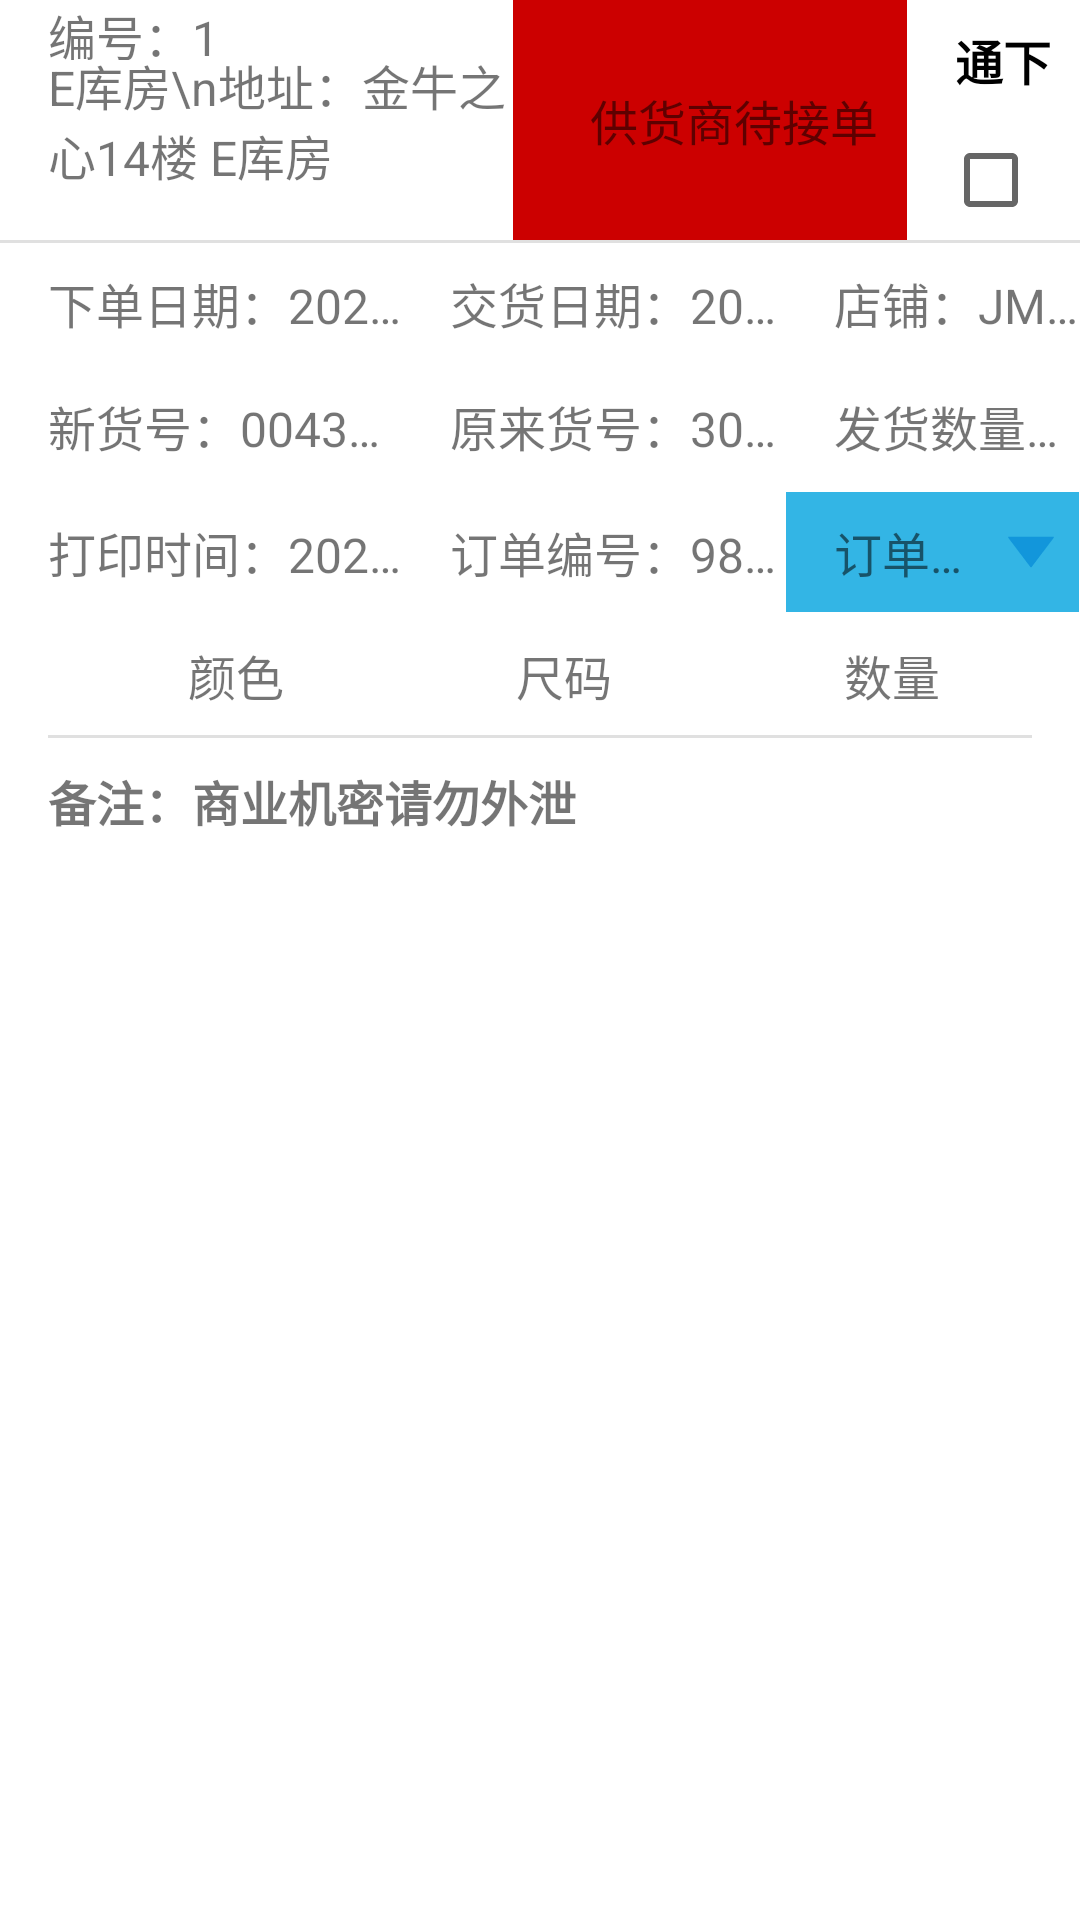

The Android layout XML behind this screen, and the referenced resources:
<!-- AndroidManifest.xml: application theme AppTheme -->
<!-- res/layout/order_information_item.xml -->
<?xml version="1.0" encoding="utf-8"?>
<androidx.constraintlayout.widget.ConstraintLayout xmlns:android="http://schemas.android.com/apk/res/android"
    xmlns:app="http://schemas.android.com/apk/res-auto"
    android:layout_width="match_parent"
    android:layout_height="match_parent"
    android:background="@color/list_background">

    <ImageView
        android:id="@+id/photo"
        android:layout_width="0dp"
        android:layout_height="190dp"
        android:layout_marginTop="20dp"
        android:paddingStart="16dp"
        android:visibility="gone"
        android:paddingEnd="0dp"
        app:layout_constraintStart_toStartOf="parent"
        app:layout_constraintTop_toTopOf="parent"
        app:layout_constraintWidth_percent="0.25"
        app:srcCompat="@mipmap/ico_big_decolor" />

    <TextView
        android:id="@+id/pos"
        style="@style/TextViewStyleItem"
        android:layout_width="wrap_content"
        android:layout_height="20dp"
        android:textSize="16sp"
        android:text="编号：1"
        app:layout_constraintStart_toStartOf="parent"
        app:layout_constraintTop_toTopOf="parent" />

    <TextView
        android:id="@+id/warehouse"
        style="@style/TextViewStyleItem"
        android:layout_height="80dp"
        android:singleLine="false"
        android:text="E库房\n地址：金牛之心14楼 E库房"
        android:textSize="16sp"
        app:layout_constraintStart_toEndOf="@+id/photo"
        app:layout_constraintTop_toTopOf="parent"
        app:layout_constraintWidth_percent="0.475" />

    <TextView
        android:id="@+id/orderStatus"
        style="@style/TextViewStyleItem"
        android:layout_height="80dp"
        android:background="@android:color/holo_red_dark"
        android:gravity="center"
        android:text="供货商待接单"
        app:layout_constraintStart_toEndOf="@+id/warehouse"
        app:layout_constraintTop_toTopOf="parent"
        app:layout_constraintWidth_percent="0.365" />

    <TextView
        android:id="@+id/orderClass"
        style="@style/TextViewStyleItem"
        android:layout_height="40dp"
        android:gravity="start|center"
        android:textSize="16sp"
        android:textStyle="bold"
        android:textColor="@android:color/black"
        android:text="通下"
        app:layout_constraintStart_toEndOf="@+id/orderStatus"
        app:layout_constraintEnd_toEndOf="parent"
        app:layout_constraintTop_toTopOf="parent" />

    <CheckBox
        android:id="@+id/checkBox"
        style="@style/TextViewStyleItem"
        android:gravity="center"
        android:layout_marginStart="12dp"
        app:layout_constraintStart_toEndOf="@+id/orderStatus"
        app:layout_constraintTop_toBottomOf="@+id/orderClass"
        app:layout_constraintWidth_percent="0.1" />

    <View
        android:id="@+id/divider0"
        android:layout_width="0dp"
        android:layout_height="1dp"
        android:background="?android:attr/listDivider"
        app:layout_constraintStart_toEndOf="@+id/photo"
        app:layout_constraintTop_toBottomOf="@+id/warehouse"
        app:layout_constraintEnd_toEndOf="parent" />

    <LinearLayout
        android:id="@+id/line1"
        android:layout_width="0dp"
        android:layout_height="@dimen/text_view_item_height"
        android:orientation="horizontal"
        app:layout_constraintStart_toEndOf="@+id/photo"
        app:layout_constraintTop_toBottomOf="@+id/divider0"
        app:layout_constraintEnd_toEndOf="parent">

        <TextView
            android:id="@+id/orderTime"
            style="@style/TextViewStyleItem"
            android:layout_weight="1.1"
            android:text="下单日期：2020-07-31 12:00" />

        <TextView
            android:id="@+id/invalidTime"
            style="@style/TextViewStyleItem"
            android:layout_weight="1.05"
            android:text="交货日期：2020-07-31" />

        <TextView
            android:id="@+id/shop"
            style="@style/TextViewStyleItem"
            android:layout_weight="0.8"
            android:text="店铺：JM023" />
    </LinearLayout>

    <View
        android:id="@+id/divider1"
        android:layout_width="0dp"
        android:layout_height="1dp"
        android:background="?android:attr/listDivider"
        android:visibility="invisible"
        app:layout_constraintStart_toEndOf="@+id/photo"
        app:layout_constraintTop_toBottomOf="@+id/line1"
        app:layout_constraintEnd_toEndOf="parent" />

    <LinearLayout
        android:id="@+id/line2"
        android:layout_width="0dp"
        android:layout_height="@dimen/text_view_item_height"
        android:orientation="horizontal"
        app:layout_constraintStart_toEndOf="@+id/photo"
        app:layout_constraintTop_toBottomOf="@+id/divider1"
        app:layout_constraintEnd_toEndOf="parent">

        <TextView
            android:id="@+id/newGoodsID"
            style="@style/TextViewStyleItem"
            android:layout_weight="1.1"
            android:text="新货号：00430E612345" />

        <TextView
            android:id="@+id/goodsID"
            style="@style/TextViewStyleItem"
            android:layout_weight="1.05"
            android:text="原来货号：3096" />

        <TextView
            android:id="@+id/amount"
            style="@style/TextViewStyleItem"
            android:layout_weight="0.8"
            android:paddingEnd="5dp"
            android:text="发货数量：999" />
    </LinearLayout>

    <View
        android:id="@+id/divider22"
        android:layout_width="0dp"
        android:layout_height="1dp"
        android:background="?android:attr/listDivider"
        android:visibility="invisible"
        app:layout_constraintStart_toEndOf="@+id/photo"
        app:layout_constraintTop_toBottomOf="@+id/line2"
        app:layout_constraintEnd_toEndOf="parent" />

    <LinearLayout
        android:id="@+id/line4"
        android:layout_width="0dp"
        android:layout_height="@dimen/text_view_item_height"
        android:orientation="horizontal"
        android:visibility="gone"
        app:layout_constraintStart_toEndOf="@+id/photo"
        app:layout_constraintTop_toBottomOf="@+id/divider22"
        app:layout_constraintEnd_toEndOf="parent">

        <TextView
            android:id="@+id/inPrice"
            style="@style/TextViewStyleItem"
            android:layout_weight="1.1"
            android:text="进价：￥50.00" />

        <TextView
            android:id="@+id/orderPrice"
            style="@style/TextViewStyleItem"
            android:layout_weight="1.05"
            android:text="订货价：￥50.00" />

        <TextView
            android:id="@+id/sendAmountP"
            style="@style/TextViewStyleItem"
            android:layout_weight="0.8"
            android:background="@drawable/shape_rectangle_blue"
            android:drawableEnd="@drawable/ic_sj_down"
            android:paddingEnd="5dp"
            android:text="发货数量：999" />

    </LinearLayout>

    <View
        android:id="@+id/divider2"
        android:layout_width="0dp"
        android:layout_height="1dp"
        android:background="?android:attr/listDivider"
        android:visibility="invisible"
        app:layout_constraintStart_toEndOf="@+id/photo"
        app:layout_constraintTop_toBottomOf="@+id/line4"
        app:layout_constraintEnd_toEndOf="parent" />

    <LinearLayout
        android:id="@+id/line3"
        android:layout_width="0dp"
        android:layout_height="@dimen/text_view_item_height"
        android:orientation="horizontal"
        app:layout_constraintStart_toEndOf="@+id/photo"
        app:layout_constraintTop_toBottomOf="@+id/divider2"
        app:layout_constraintEnd_toEndOf="parent">

        <TextView
            android:id="@+id/isPrint"
            style="@style/TextViewStyleItem"
            android:layout_weight="1.1"
            android:text="打印时间：2020-07-31 12:00" />

        <TextView
            android:id="@+id/orderID"
            style="@style/TextViewStyleItem"
            android:layout_weight="1.05"
            android:text="订单编号：98562145974555" />

        <TextView
            android:id="@+id/sendAmount"
            style="@style/TextViewStyleItem"
            android:layout_weight="0.8"
            android:background="@drawable/shape_rectangle_blue"
            android:drawableEnd="@drawable/ic_sj_down"
            android:text="订单数量：1000" />
    </LinearLayout>

    <View
        android:id="@+id/divider4"
        android:layout_width="0dp"
        android:layout_height="1dp"
        android:background="?android:attr/listDivider"
        android:visibility="invisible"
        app:layout_constraintStart_toEndOf="@+id/photo"
        app:layout_constraintTop_toBottomOf="@+id/line3"
        app:layout_constraintEnd_toEndOf="parent" />

    <LinearLayout
        android:id="@+id/goodsContent"
        android:layout_width="0dp"
        android:layout_height="wrap_content"
        android:layout_marginStart="@dimen/text_view_margin"
        android:layout_marginEnd="@dimen/text_view_margin"
        android:orientation="vertical"
        app:layout_constraintEnd_toEndOf="parent"
        app:layout_constraintStart_toStartOf="parent"
        app:layout_constraintTop_toBottomOf="@+id/divider4">

        <LinearLayout
            android:layout_width="match_parent"
            android:layout_height="wrap_content"
            android:orientation="horizontal">

            <TextView
                style="@style/TextViewStyleItem"
                android:layout_weight="1"
                android:gravity="center"
                android:text="颜色" />

            <TextView
                style="@style/TextViewStyleItem"
                android:layout_weight="1"
                android:gravity="center"
                android:text="尺码" />

            <TextView
                style="@style/TextViewStyleItem"
                android:layout_weight="1"
                android:gravity="center"
                android:text="数量" />
        </LinearLayout>

        <View
            android:layout_width="match_parent"
            android:layout_height="1dp"
            android:background="?android:attr/listDivider" />
    </LinearLayout>

    <View
        android:id="@+id/divider3"
        android:layout_width="match_parent"
        android:layout_height="1dp"
        android:background="?android:attr/listDivider"
        android:visibility="invisible"
        app:layout_constraintStart_toStartOf="parent"
        app:layout_constraintTop_toBottomOf="@+id/goodsContent" />

    <TextView
        android:id="@+id/remark"
        style="@style/TextViewStyleItem"
        android:text="备注：商业机密请勿外泄"
        android:textStyle="bold"
        app:layout_constraintEnd_toEndOf="parent"
        app:layout_constraintStart_toStartOf="parent"
        app:layout_constraintTop_toBottomOf="@+id/divider3" />
</androidx.constraintlayout.widget.ConstraintLayout>
<!-- resources referenced by this layout -->
<resources>
  <color name="list_background">#FFFFFF</color>
  <dimen name="text_view_item_height">40dp</dimen>
  <dimen name="text_view_margin">16sp</dimen>
  <!-- drawable ic_sj_down (drawable-v24) -->
  <vector xmlns:android="http://schemas.android.com/apk/res/android"
      android:width="32dp"
      android:height="32dp"
      android:viewportWidth="1024"
      android:viewportHeight="1024">
    <path
        android:pathData="M748.24,355.73l-472.56,0 236.28,312.5z"
        android:fillColor="#1296db"/>
    <path
        android:pathData="M268.06,355.73c0,-1.52 0,-2.29 0.76,-3.05 1.52,-2.29 3.81,-4.57 6.86,-4.57L748.24,348.11C751.29,348.11 753.58,349.63 755.1,352.68c1.52,2.29 0.76,5.34 -0.76,7.62l-236.28,312.5c-1.52,1.52 -3.81,3.05 -6.1,3.05s-4.57,-0.76 -6.1,-3.05l-236.28,-312.5c-0.76,-1.52 -1.52,-3.05 -1.52,-4.57zM733,363.35l-442.07,0 221.04,291.92L733,363.35z"
        android:fillColor="#1296db"/>
  </vector>
  <!-- drawable shape_rectangle_blue (drawable-v24) -->
  <?xml version="1.0" encoding="utf-8"?>
  <selector xmlns:android="http://schemas.android.com/apk/res/android">
      <item android:state_pressed="false">
          <shape android:shape="rectangle">
              
              <solid android:color="@android:color/holo_blue_light" />
          </shape>
      </item>
      <item android:state_pressed="true">
          <shape android:shape="rectangle">
              
              <solid android:color="@android:color/holo_green_dark" />
          </shape>
      </item>
  </selector>
  <!-- mipmap ico_big_decolor: png bitmap (mipmap-mdpi, 9684 bytes) -->
  <style name="TextViewStyleItem">
          <item name="android:layout_width">0dp</item>
          <item name="android:layout_height">@dimen/text_view_item_height</item>
          <item name="android:gravity">start|center</item>
          <item name="android:singleLine">true</item>
          <item name="android:textSize">@dimen/text_size</item>
          <item name="android:paddingStart">@dimen/text_view_margin</item>
      </style>
  <style name="AppTheme" parent="Base.Theme.AppCompat.Light.DarkActionBar">
          
          <item name="colorPrimary">@color/colorPrimary</item>
          <item name="colorPrimaryDark">@color/colorPrimaryDark</item>
          <item name="colorAccent">@color/colorAccent</item>
      </style>
  <dimen name="text_size">16sp</dimen>
  <color name="colorPrimary">#6200EE</color>
  <color name="colorPrimaryDark">#3700B3</color>
  <color name="colorAccent">#03DAC5</color>
</resources>
